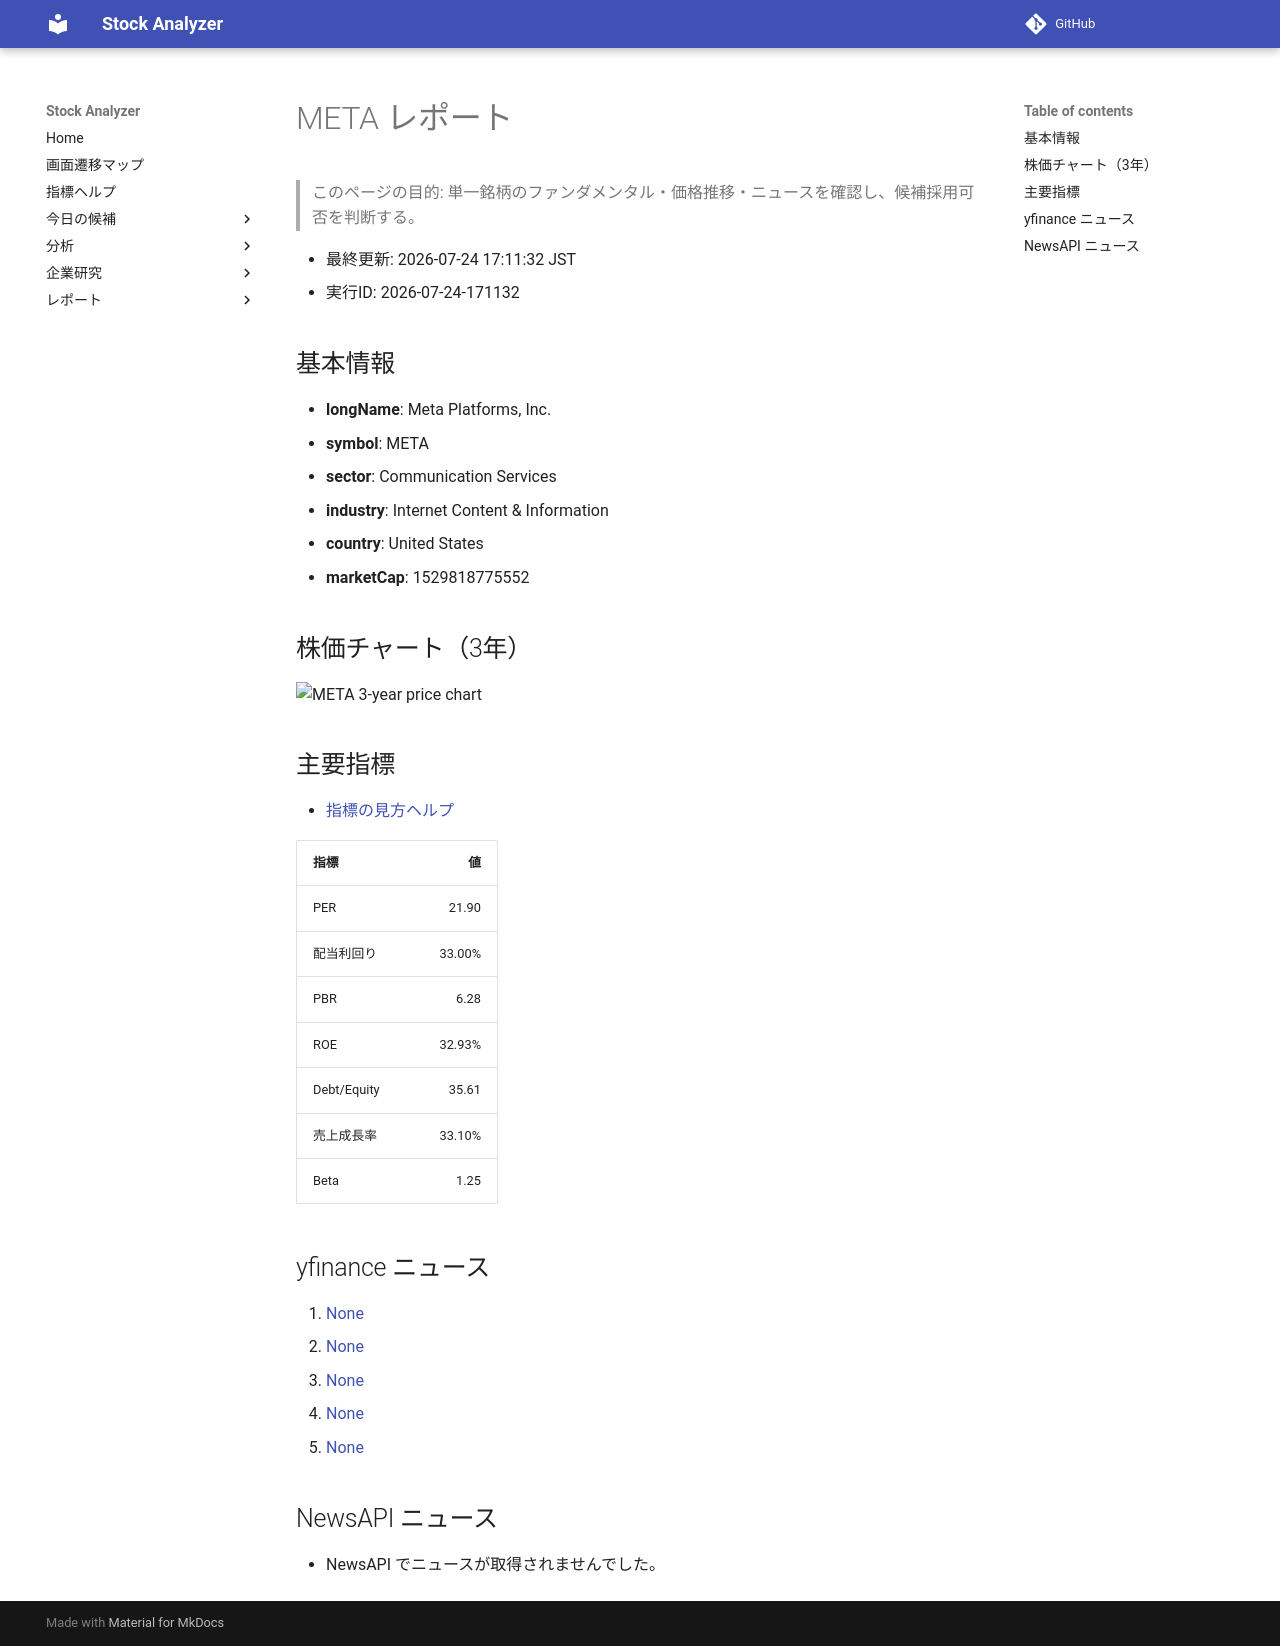

repository: Yumi-note/Making-APP · page: reports/2026-07-24/171132/META/index.html · generator: mkdocs

# META レポート

> このページの目的: 単一銘柄のファンダメンタル・価格推移・ニュースを確認し、候補採用可否を判断する。

- 最終更新: 2026-07-24 17:11:32 JST
- 実行ID: 2026-07-24-171132

## 基本情報

- **longName**: Meta Platforms, Inc.
- **symbol**: META
- **sector**: Communication Services
- **industry**: Internet Content & Information
- **country**: United States
- **marketCap**: 1529818775552

## 株価チャート（3年）

![META 3-year price chart](META_3y.png)

## 主要指標

- [指標の見方ヘルプ](../../../../indicators.md)

| 指標 | 値 |
|---|---:|
| PER | 21.90 |
| 配当利回り | 33.00% |
| PBR | 6.28 |
| ROE | 32.93% |
| Debt/Equity | 35.61 |
| 売上成長率 | 33.10% |
| Beta | 1.25 |

## yfinance ニュース

1. [None](None)
2. [None](None)
3. [None](None)
4. [None](None)
5. [None](None)

## NewsAPI ニュース

- NewsAPI でニュースが取得されませんでした。
